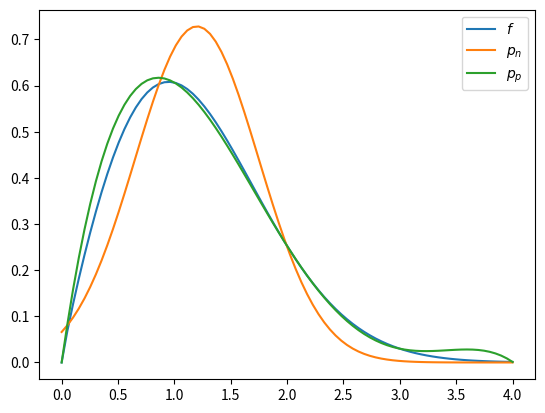
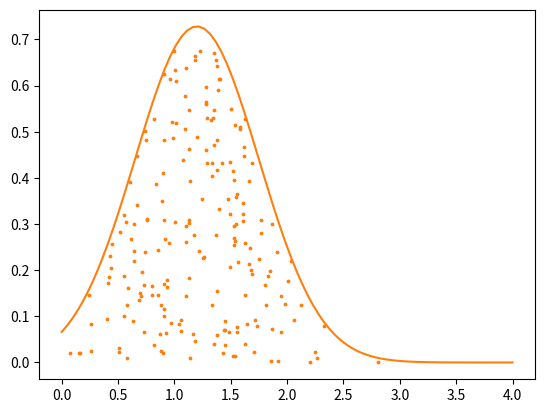
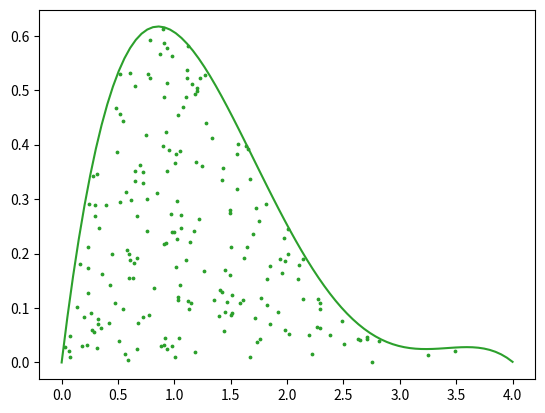
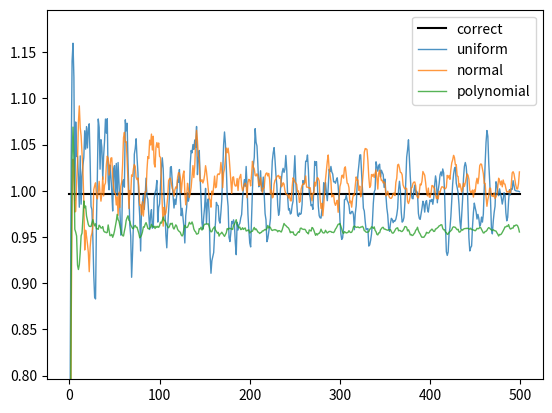

Recreate these plots in Python, in order.
import numpy as np
import matplotlib.pyplot as plt
from scipy.signal import savgol_filter


# f: target function, which we want to integrate
def f(x):
    return x ** 0.9 * np.exp(-x ** 2 / 2)


# p_n: normal distribution for samples
sigma2 = 0.3
mu = 1.2


def p_n(x):
    return 1 / (np.sqrt(2 * np.pi * sigma2)) * np.exp(-(mu - x) ** 2 / (2 * sigma2))


# p_p: polynomial fit of the target function
fit_x = np.arange(0, 5)
fit_y = f(fit_x)
p_p = np.polynomial.Polynomial.fit(fit_x, fit_y, deg=4, domain=[0, 4])

# plot the function graphs:
plt.figure("Functions")
plot_x = np.linspace(0, 4, 80)
plt.plot(plot_x, f(plot_x), label="$f$")
plt.plot(plot_x, p_n(plot_x), label="$p_n$")
plt.plot(plot_x, p_p(plot_x), label="$p_p$")
plt.legend()
plt.show()

"""
Uses rejection sampling to generate samples
n: amount of samples to generate
d: distribution to draw samples from
max: maximum y value that is used to generate the samples
returns: x and y values of the samples in the shape (n, 2)
"""


def GenSamples(n, d, max):
    s = np.zeros((n, 2))
    num_accepted = 0
    while num_accepted < n:
        points = np.random.random(size=(n - num_accepted, 2))
        points[:, 0] *= 4
        points[:, 1] *= max
        dist_vals = d(points[:, 0])
        points = points[points[:, 1] <= dist_vals]
        s[num_accepted:num_accepted + len(points)] = points
        num_accepted += len(points)
    return s


# Plot results of GenSamples()
# Hint: 0.8 is a reasonable value for the max parameter of GenSamples
plt.figure("Normal Distribution")
s = GenSamples(200, p_n, 0.8)
plt.plot(plot_x, p_n(plot_x), c="C1")
plt.scatter(s[:, 0], s[:, 1], s=3, c="C1")
plt.show()

plt.figure("Polynomial")
s = GenSamples(200, p_p, 0.8)
plt.plot(plot_x, p_p(plot_x), c="C2")
plt.scatter(s[:, 0], s[:, 1], s=3, c="C2")
plt.show()

"""
p: the function to integrate
samples: array with the sample positions
weights: function to compute the weight of each sample
"""


def Integrate(p, samples, weights):
    weighted_samples = p(samples) / weights(samples)
    return weighted_samples.mean()


maximumSamples = 500
id = np.zeros(maximumSamples)
norm = np.zeros(maximumSamples)
poly = np.zeros(maximumSamples)

for i in range(1, maximumSamples):
    id[i] = Integrate(f, GenSamples(i, lambda x: 1, 1)[:, 0], lambda x: 1/4)
    norm[i] = Integrate(f, GenSamples(i, p_n, 0.8)[:, 0], p_n)
    poly[i] = Integrate(f, GenSamples(i, p_p, 0.8)[:, 0], p_p)
    if i % 10 == 0:  # print progress
        print(i)

# try to numerically integrate via trapezoidal method
trap_x = np.linspace(0, 4, 10*maximumSamples)
real_val = np.trapz(f(trap_x), trap_x)

# plot results
plt.figure("Convergence")
plt.plot([0,maximumSamples],[real_val, real_val], label="correct", c="black")
# smooth output with Savitzky-Golay filter
plt.plot(savgol_filter(id,11,3), label="uniform", alpha=0.8, lw=1)
plt.plot(savgol_filter(norm,11,3), label="normal", alpha=0.8, lw=1)
plt.plot(savgol_filter(poly,11,3), label="polynomial", alpha=0.8, lw=1)
plt.ylim([real_val-0.2, real_val+0.2])
plt.legend()
plt.show()
